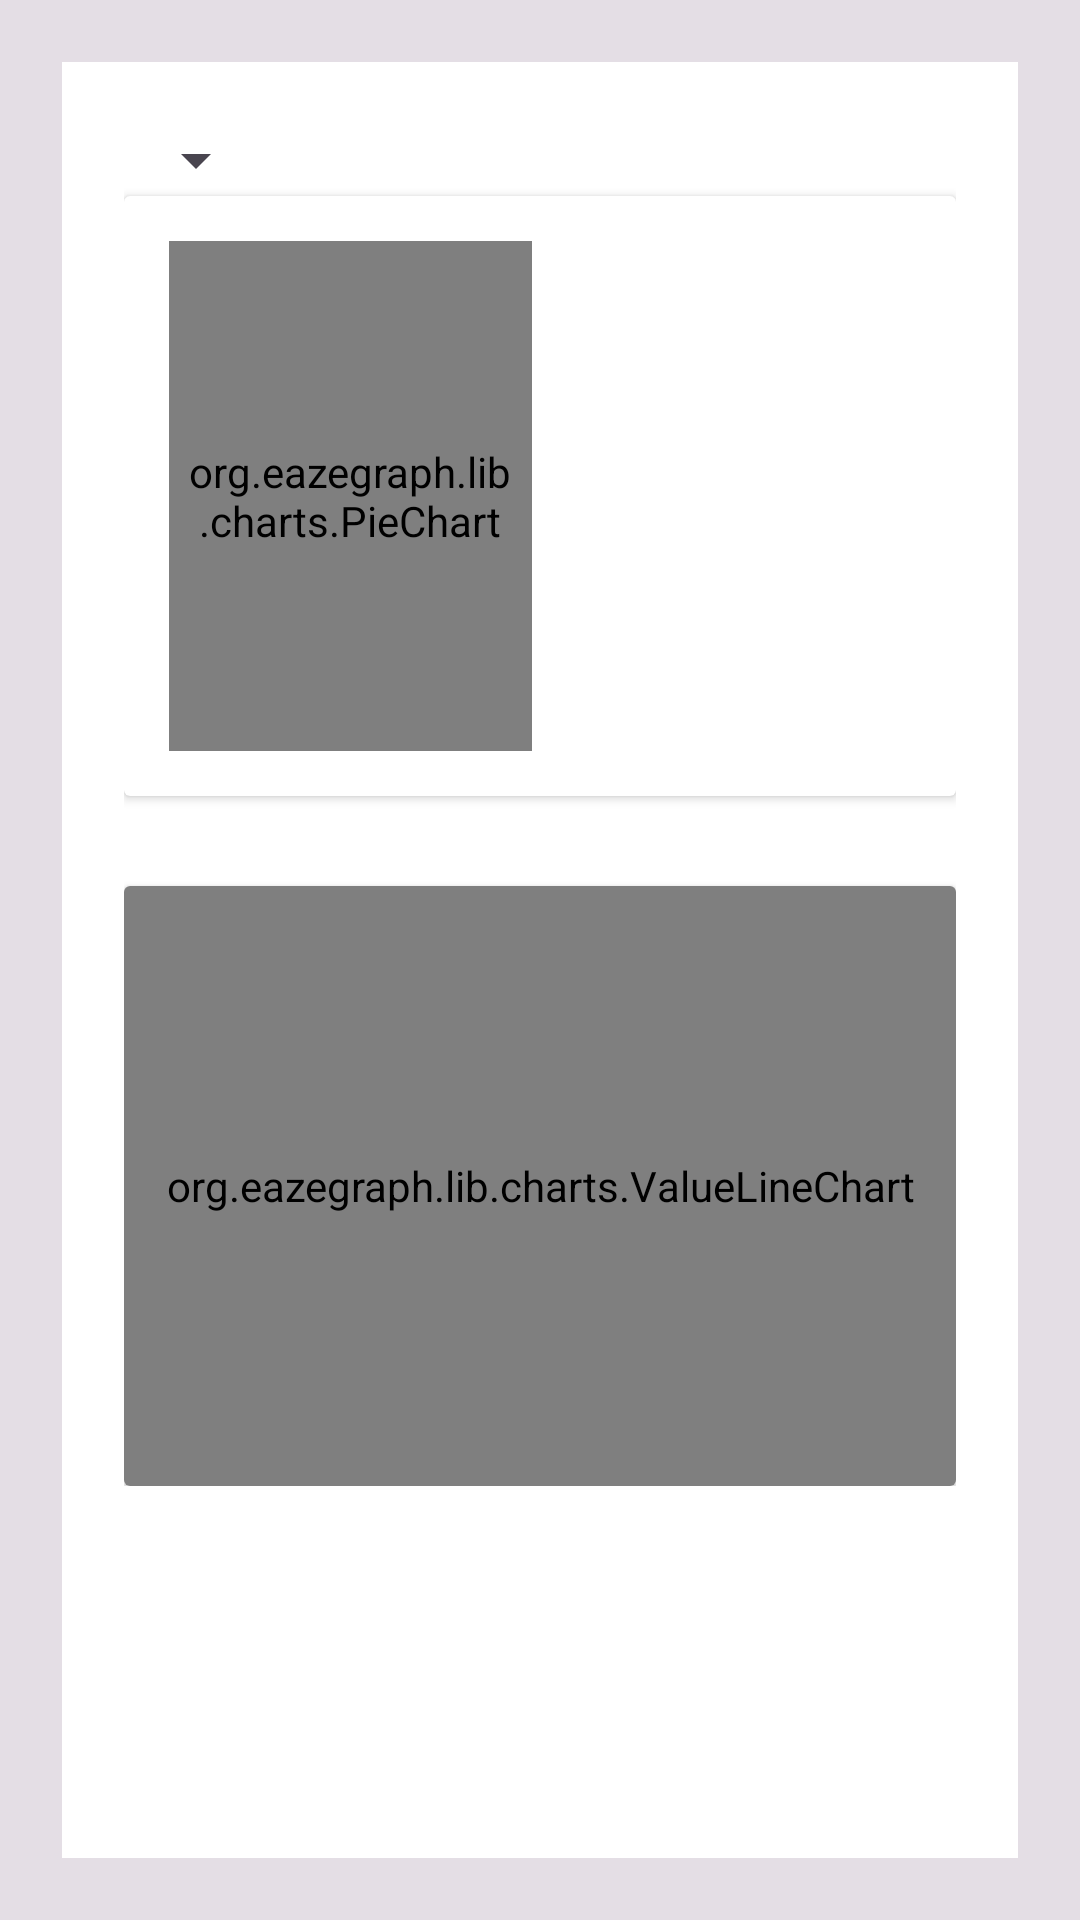

Produce the Android XML layout that renders to this screen, including the resource entries it uses.
<!-- AndroidManifest.xml: application theme Theme.Uccd3223_assignment_G13 -->
<!-- res/layout/fragment_home.xml -->
<?xml version="1.0" encoding="utf-8"?>
<FrameLayout xmlns:android="http://schemas.android.com/apk/res/android"
    xmlns:tools="http://schemas.android.com/tools"
    android:layout_width="match_parent"
    android:layout_height="match_parent"
    android:background="#1A000000"
    android:paddingLeft="10pt"
    android:paddingTop="10pt"
    android:paddingRight="10pt"
    android:paddingBottom="10pt"
    tools:context=".HomeFragment">

    <LinearLayout
        android:id="@+id/bgHome"
        android:layout_width="match_parent"
        android:layout_height="match_parent"
        android:background="#FFFFFF"
        android:orientation="vertical">


        <ScrollView
            android:layout_width="match_parent"
            android:layout_height="match_parent">

            <LinearLayout
                android:layout_width="match_parent"
                android:layout_height="wrap_content"
                android:orientation="vertical"
                android:paddingLeft="10pt"
                android:paddingTop="10pt"
                android:paddingRight="10pt"
                android:paddingBottom="10pt">

                <Spinner
                    android:id="@+id/date_selected"
                    android:layout_width="wrap_content"
                    android:layout_height="wrap_content"
                    android:spinnerMode="dialog"/>

                <androidx.cardview.widget.CardView
                    android:layout_width="match_parent"
                    android:layout_height="200dp">

                    <LinearLayout
                        android:layout_width="match_parent"
                        android:layout_height="match_parent"
                        android:orientation="horizontal"
                        android:weightSum="2">

                        <org.eazegraph.lib.charts.PieChart xmlns:app="http://schemas.android.com/apk/res-auto"
                            android:id="@+id/piechart"
                            android:layout_width="0dp"
                            android:layout_height="match_parent"
                            android:layout_marginLeft="15dp"
                            android:layout_marginTop="15dp"
                            android:layout_marginBottom="15dp"
                            android:layout_weight="1"
                            android:padding="6dp"

                            />

                        <LinearLayout
                            android:id="@+id/piechart_bar"
                            android:layout_width="0dp"
                            android:layout_height="match_parent"
                            android:layout_marginLeft="20dp"
                            android:layout_weight="1"
                            android:gravity="center_vertical"
                            android:orientation="vertical">

                        </LinearLayout>

                    </LinearLayout>


                </androidx.cardview.widget.CardView>

                <androidx.cardview.widget.CardView
                    android:layout_width="match_parent"
                    android:layout_height="200dp"
                    android:layout_marginTop="30dp">

                    <org.eazegraph.lib.charts.ValueLineChart xmlns:app="http://schemas.android.com/apk/res-auto"
                        android:id="@+id/cubiclinechart"
                        android:layout_width="match_parent"
                        android:layout_height="200dp"
                        app:egCurveSmoothness="0.4"
                        app:egIndicatorLineColor="#FE6DA8"
                        app:egLegendHeight="40dp"
                        app:egShowStandardValue="true"
                        app:egUseCubic="true"
                        app:egUseOverlapFill="true" />
                </androidx.cardview.widget.CardView>

            </LinearLayout>
        </ScrollView>

    </LinearLayout>

</FrameLayout>
<!-- resources referenced by this layout -->
<resources>
  <style name="Theme.Uccd3223_assignment_G13" parent="Base.Theme.Uccd3223_assignment_G13" />
  <style name="Base.Theme.Uccd3223_assignment_G13" parent="Theme.Material3.DayNight.NoActionBar">
          
          
      </style>
</resources>
